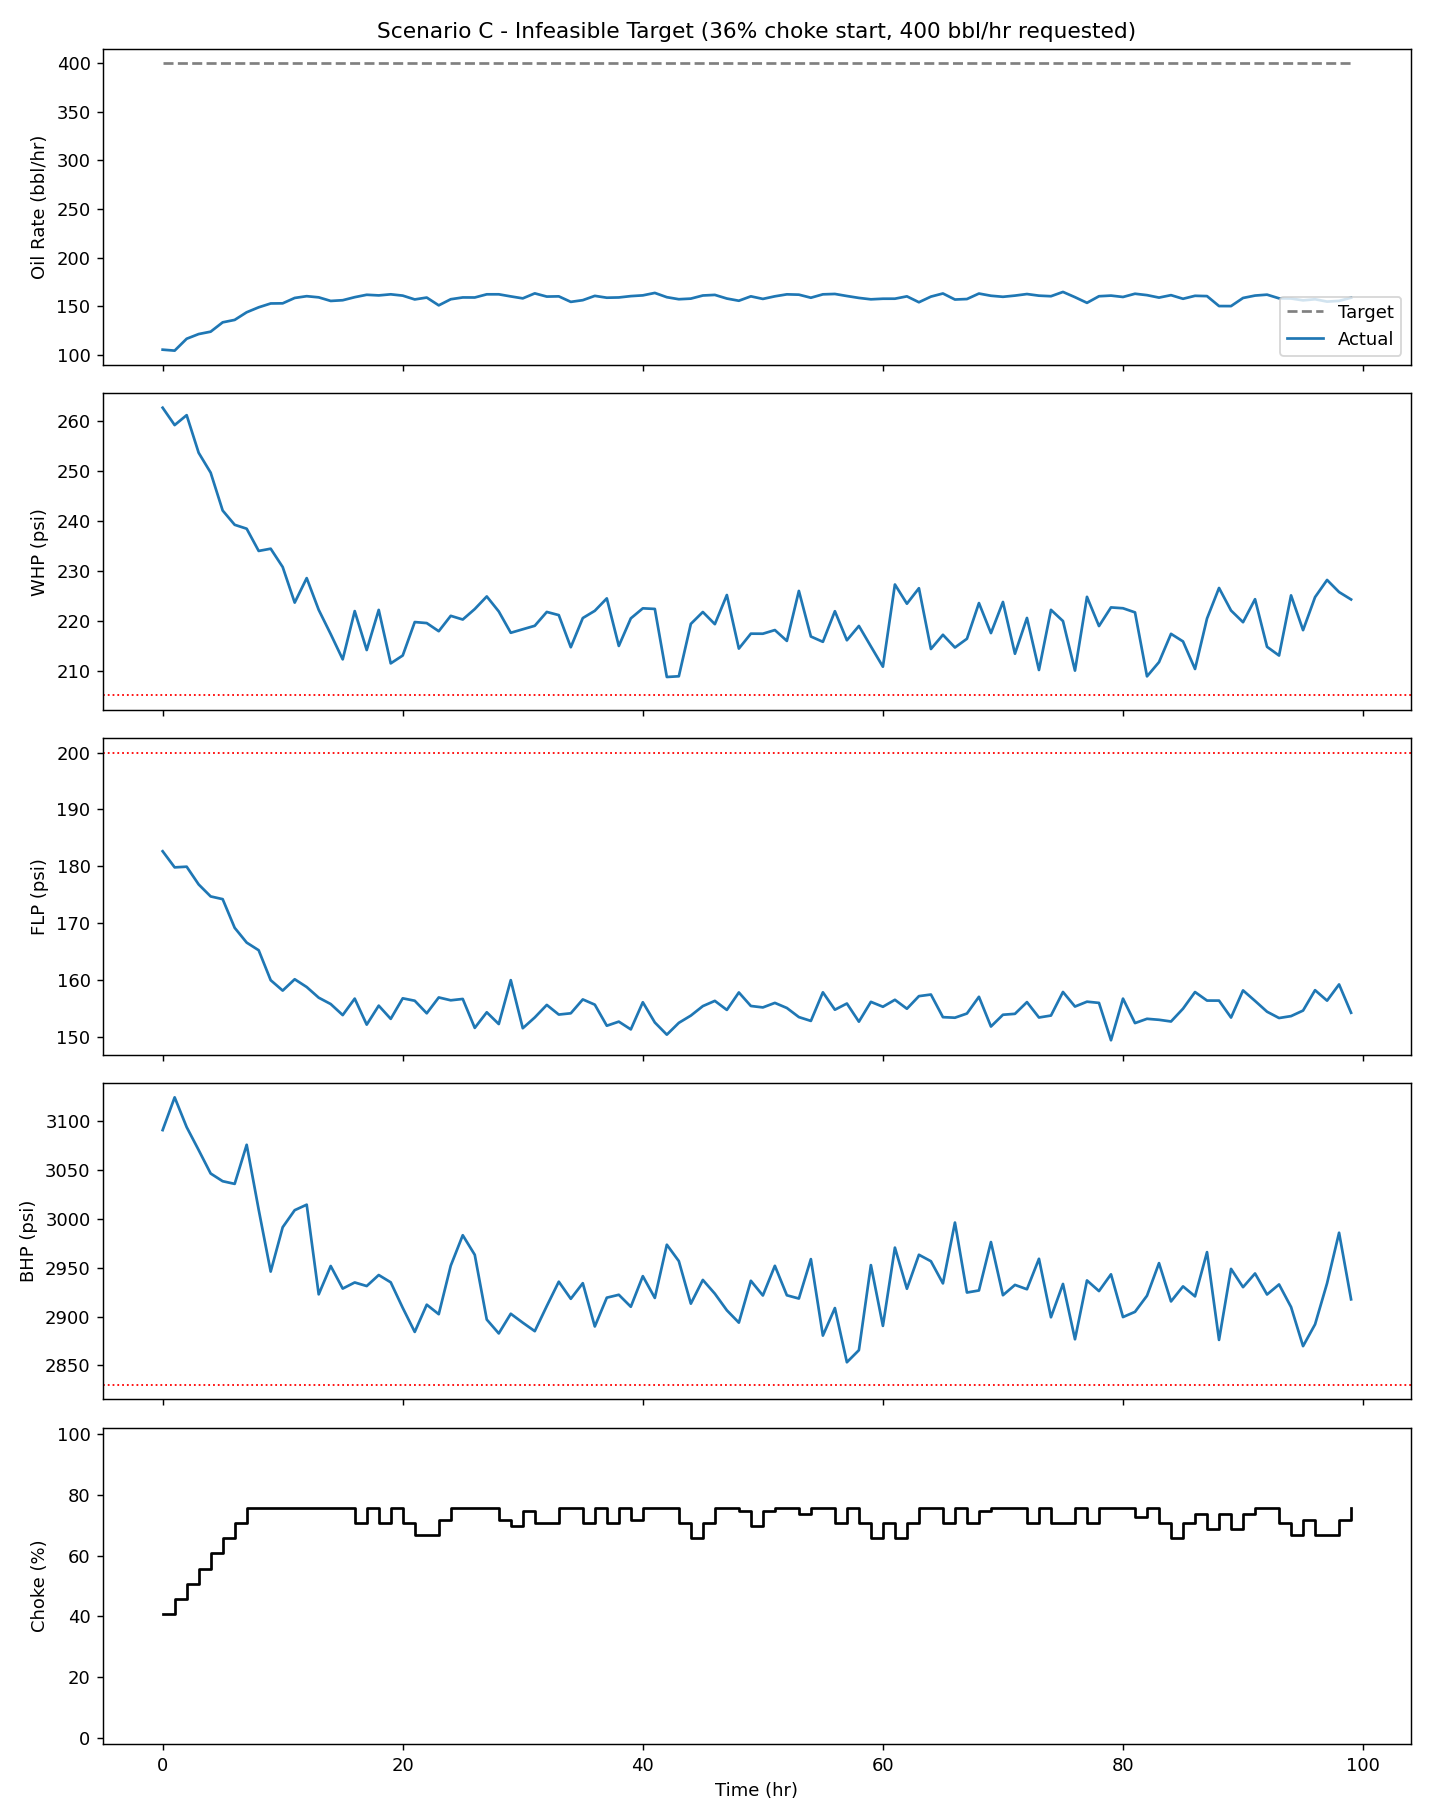

Values plotted in this chart, from the file beside it:
Time_hr, Target_Q, Q, WHP, FLP, BHP, Choke, Why
0, 400.0, 105.4, 262.7, 182.7, 3090, 40.74, Moved choke to 41% because it keeps WHP/…
1, 400.0, 104.4, 259.2, 179.8, 3124, 45.74, Moved choke to 46% because it keeps WHP/…
2, 400.0, 116.6, 261.2, 179.9, 3093, 50.74, Moved choke to 51% because it keeps WHP/…
3, 400.0, 121.4, 253.7, 176.8, 3070, 55.74, Moved choke to 56% because it keeps WHP/…
4, 400.0, 123.8, 249.7, 174.7, 3046, 60.74, Moved choke to 61% because it keeps WHP/…
5, 400.0, 133.4, 242.1, 174.2, 3038, 65.74, Moved choke to 66% because it keeps WHP/…
6, 400.0, 135.9, 239.2, 169.2, 3035, 70.74, Moved choke to 71% because it keeps WHP/…
7, 400.0, 143.8, 238.4, 166.6, 3075, 75.74, Moved choke to 76% because it keeps WHP/…
8, 400.0, 148.9, 234, 165.2, 3009, 75.74, Moved choke to 76% because it keeps WHP/…
9, 400.0, 152.8, 234.4, 160, 2946, 75.74, Moved choke to 76% because it keeps WHP/…
10, 400.0, 153, 230.8, 158.2, 2991, 75.74, Moved choke to 76% because it keeps WHP/…
11, 400.0, 158.5, 223.6, 160.2, 3009, 75.74, Moved choke to 76% because it keeps WHP/…
12, 400.0, 160.3, 228.5, 158.8, 3014, 75.74, Moved choke to 76% because it keeps WHP/…
13, 400.0, 159.1, 222.2, 156.9, 2923, 75.74, Moved choke to 76% because it keeps WHP/…
14, 400.0, 155.4, 217.3, 155.8, 2952, 75.74, Moved choke to 76% because it keeps WHP/…
15, 400.0, 156.2, 212.2, 153.9, 2929, 75.74, Moved choke to 76% because it keeps WHP/…
16, 400.0, 159.3, 221.9, 156.7, 2935, 70.74, No choke move keeps all limits satisfied…
17, 400.0, 161.8, 214.1, 152.2, 2931, 75.74, Moved choke to 76% because it keeps WHP/…
18, 400.0, 161.1, 222.2, 155.5, 2942, 70.74, No choke move keeps all limits satisfied…
19, 400.0, 162.2, 211.4, 153.2, 2935, 75.74, Moved choke to 76% because it keeps WHP/…
20, 400.0, 160.9, 213, 156.8, 2909, 70.74, No choke move keeps all limits satisfied…
21, 400.0, 157, 219.7, 156.4, 2884, 66.74, Moved choke to 67% because it keeps WHP/…
22, 400.0, 158.9, 219.5, 154.2, 2912, 66.74, No choke move keeps all limits satisfied…
23, 400.0, 150.9, 217.9, 157, 2902, 71.74, Moved choke to 72% because it keeps WHP/…
24, 400.0, 157.2, 221, 156.5, 2952, 75.74, Moved choke to 76% because it keeps WHP/…
25, 400.0, 159, 220.2, 156.7, 2983, 75.74, Moved choke to 76% because it keeps WHP/…
26, 400.0, 159, 222.3, 151.6, 2963, 75.74, Moved choke to 76% because it keeps WHP/…
27, 400.0, 162.2, 224.9, 154.3, 2897, 75.74, Moved choke to 76% because it keeps WHP/…
28, 400.0, 162.2, 221.9, 152.3, 2883, 71.74, No choke move keeps all limits satisfied…
29, 400.0, 160.1, 217.6, 160, 2903, 69.74, No choke move keeps all limits satisfied…
30, 400.0, 158.1, 218.3, 151.5, 2894, 74.74, Moved choke to 75% because it keeps WHP/…
31, 400.0, 163.2, 219, 153.4, 2885, 70.74, No choke move keeps all limits satisfied…
32, 400.0, 159.9, 221.8, 155.6, 2911, 70.74, No choke move keeps all limits satisfied…
33, 400.0, 160.1, 221.1, 153.9, 2936, 75.74, Moved choke to 76% because it keeps WHP/…
34, 400.0, 154.5, 214.7, 154.2, 2918, 75.74, Moved choke to 76% because it keeps WHP/…
35, 400.0, 156.2, 220.5, 156.6, 2934, 70.74, Moved choke to 71% because it keeps WHP/…
36, 400.0, 160.6, 222, 155.7, 2890, 75.74, Moved choke to 76% because it keeps WHP/…
37, 400.0, 158.7, 224.5, 152, 2919, 70.74, No choke move keeps all limits satisfied…
38, 400.0, 159, 214.9, 152.7, 2922, 75.74, Moved choke to 76% because it keeps WHP/…
39, 400.0, 160.4, 220.5, 151.3, 2910, 71.74, Moved choke to 72% because it keeps WHP/…
40, 400.0, 161.1, 222.5, 156.1, 2941, 75.74, Moved choke to 76% because it keeps WHP/…
41, 400.0, 163.7, 222.4, 152.6, 2919, 75.74, Moved choke to 76% because it keeps WHP/…
42, 400.0, 159.3, 208.7, 150.4, 2973, 75.74, Moved choke to 76% because it keeps WHP/…
43, 400.0, 157.2, 208.8, 152.5, 2957, 70.74, No choke move keeps all limits satisfied…
44, 400.0, 157.8, 219.4, 153.8, 2913, 65.74, No choke move keeps all limits satisfied…
45, 400.0, 161, 221.7, 155.4, 2937, 70.74, Moved choke to 71% because it keeps WHP/…
46, 400.0, 161.6, 219.3, 156.4, 2923, 75.74, Moved choke to 76% because it keeps WHP/…
47, 400.0, 157.9, 225.1, 154.8, 2906, 75.74, Moved choke to 76% because it keeps WHP/…
48, 400.0, 155.6, 214.4, 157.8, 2894, 74.74, No choke move keeps all limits satisfied…
49, 400.0, 160.2, 217.4, 155.5, 2937, 69.74, No choke move keeps all limits satisfied…
50, 400.0, 157.5, 217.4, 155.2, 2921, 74.74, Moved choke to 75% because it keeps WHP/…
51, 400.0, 160.2, 218.1, 156, 2952, 75.74, Moved choke to 76% because it keeps WHP/…
52, 400.0, 162.2, 215.9, 155.1, 2922, 75.74, Moved choke to 76% because it keeps WHP/…
53, 400.0, 161.9, 226, 153.5, 2918, 73.74, Moved choke to 74% because it keeps WHP/…
54, 400.0, 158.7, 216.8, 152.8, 2959, 75.74, Moved choke to 76% because it keeps WHP/…
55, 400.0, 162.2, 215.8, 157.9, 2881, 75.74, Moved choke to 76% because it keeps WHP/…
56, 400.0, 162.6, 221.9, 154.8, 2909, 70.74, No choke move keeps all limits satisfied…
57, 400.0, 160.5, 216.1, 155.9, 2853, 75.74, Moved choke to 76% because it keeps WHP/…
58, 400.0, 158.5, 218.9, 152.7, 2866, 70.74, No choke move keeps all limits satisfied…
59, 400.0, 157.1, 214.8, 156.2, 2953, 65.74, No choke move keeps all limits satisfied…
... 40 more rows
